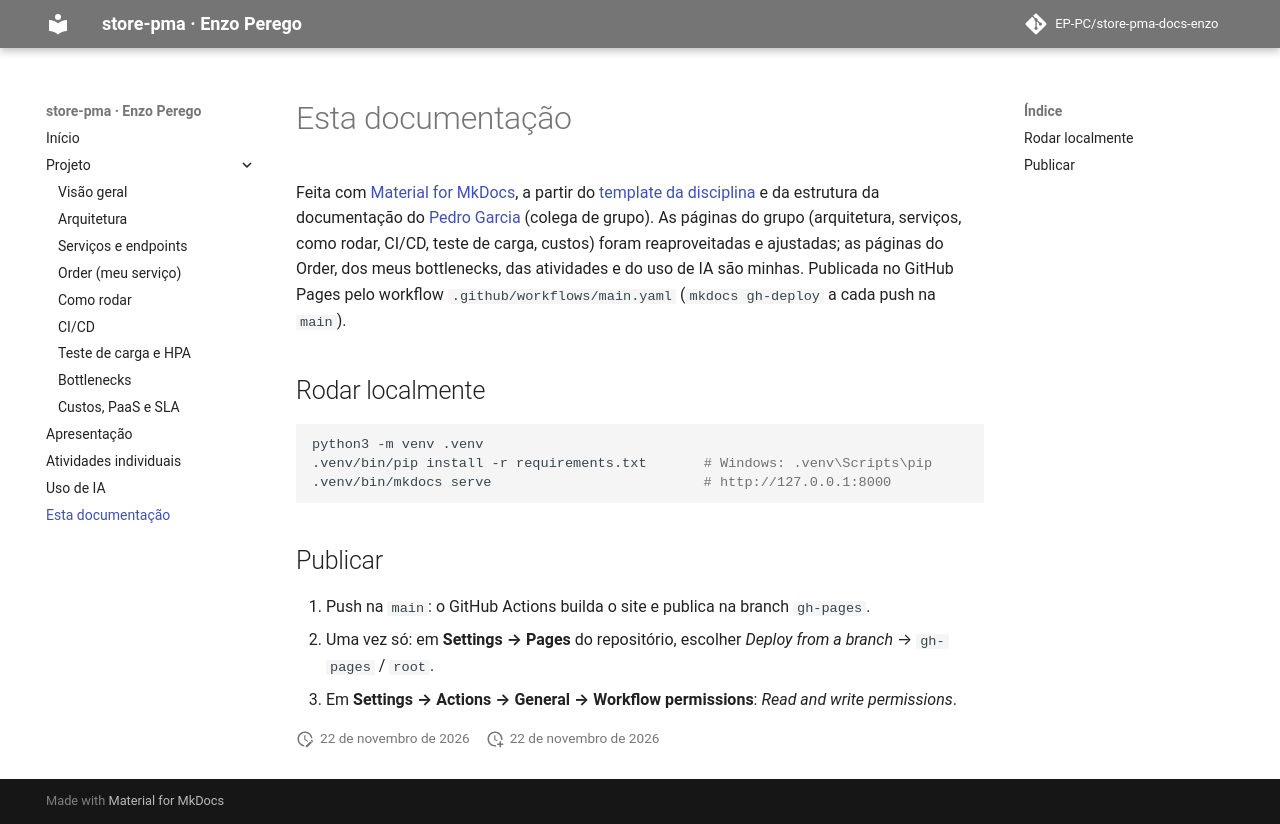

repository: EP-PC/store-pma-docs-enzo · page: esta-documentacao/index.html · generator: mkdocs

# Esta documentação

Feita com [Material for MkDocs](https://squidfunk.github.io/mkdocs-material/), a partir do
[template da disciplina](https://hsandmann.github.io/documentation.template/) e da estrutura da
documentação do [Pedro Garcia](https://ep-pc.github.io/store-pma-docs/) (colega de grupo).
As páginas do grupo (arquitetura, serviços, como rodar, CI/CD, teste de carga, custos) foram
reaproveitadas e ajustadas; as páginas do Order, dos meus bottlenecks, das atividades e do uso de
IA são minhas. Publicada no GitHub Pages pelo workflow `.github/workflows/main.yaml`
(`mkdocs gh-deploy` a cada push na `main`).

## Rodar localmente

```bash
python3 -m venv .venv
.venv/bin/pip install -r requirements.txt       # Windows: .venv\Scripts\pip
.venv/bin/mkdocs serve                          # http://127.0.0.1:8000
```

## Publicar

1. Push na `main`: o GitHub Actions builda o site e publica na branch `gh-pages`.
2. Uma vez só: em **Settings → Pages** do repositório, escolher *Deploy from a branch* →
   `gh-pages` / `root`.
3. Em **Settings → Actions → General → Workflow permissions**: *Read and write permissions*.
